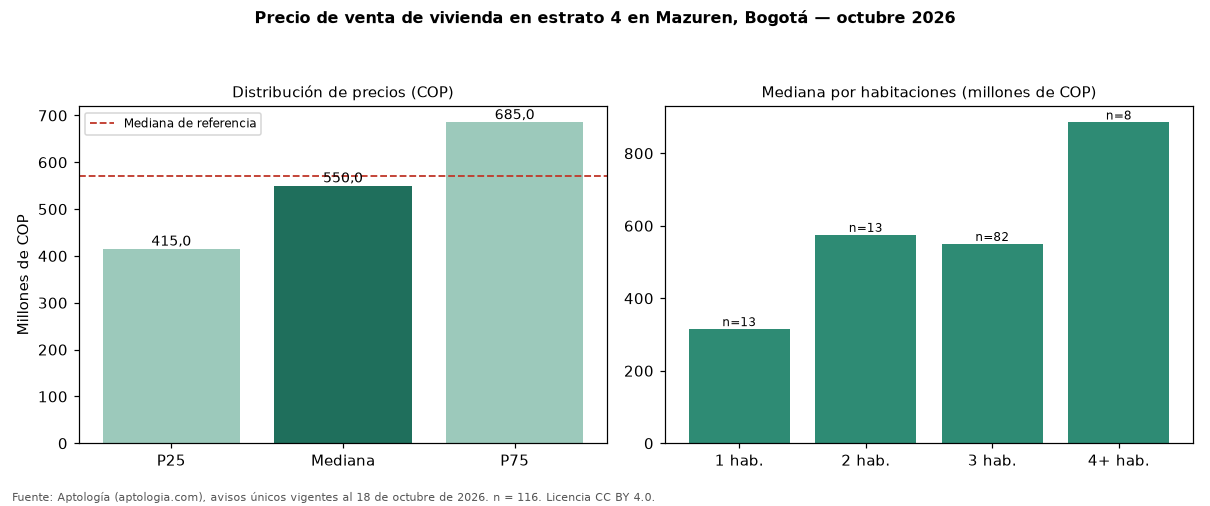

Data behind this chart, as committed beside it:
seccion, metrica, valor_cop, n
precio, p25, 415000000, 116
precio, mediana, 550000000, 116
precio, p75, 685000000, 116
cop_por_m2, p25, 5762996, 116
cop_por_m2, mediana, 6540984, 116
cop_por_m2, p75, 7578696, 116
area, area_mediana_m2, 83.0, 116
habitaciones, 1, 315000000, 13
habitaciones, 2, 575000000, 13
habitaciones, 3, 550000000, 82
habitaciones, 4+, 885000000, 8
administracion, mediana, 450000, 95
estrato, moda, 4, 
parqueadero, porcentaje_con_parqueadero, 91.4, 116
referencia, mediana_referencia, 570000000, 143
referencia, mediana_cop_por_m2_referencia, 6610023, 143
